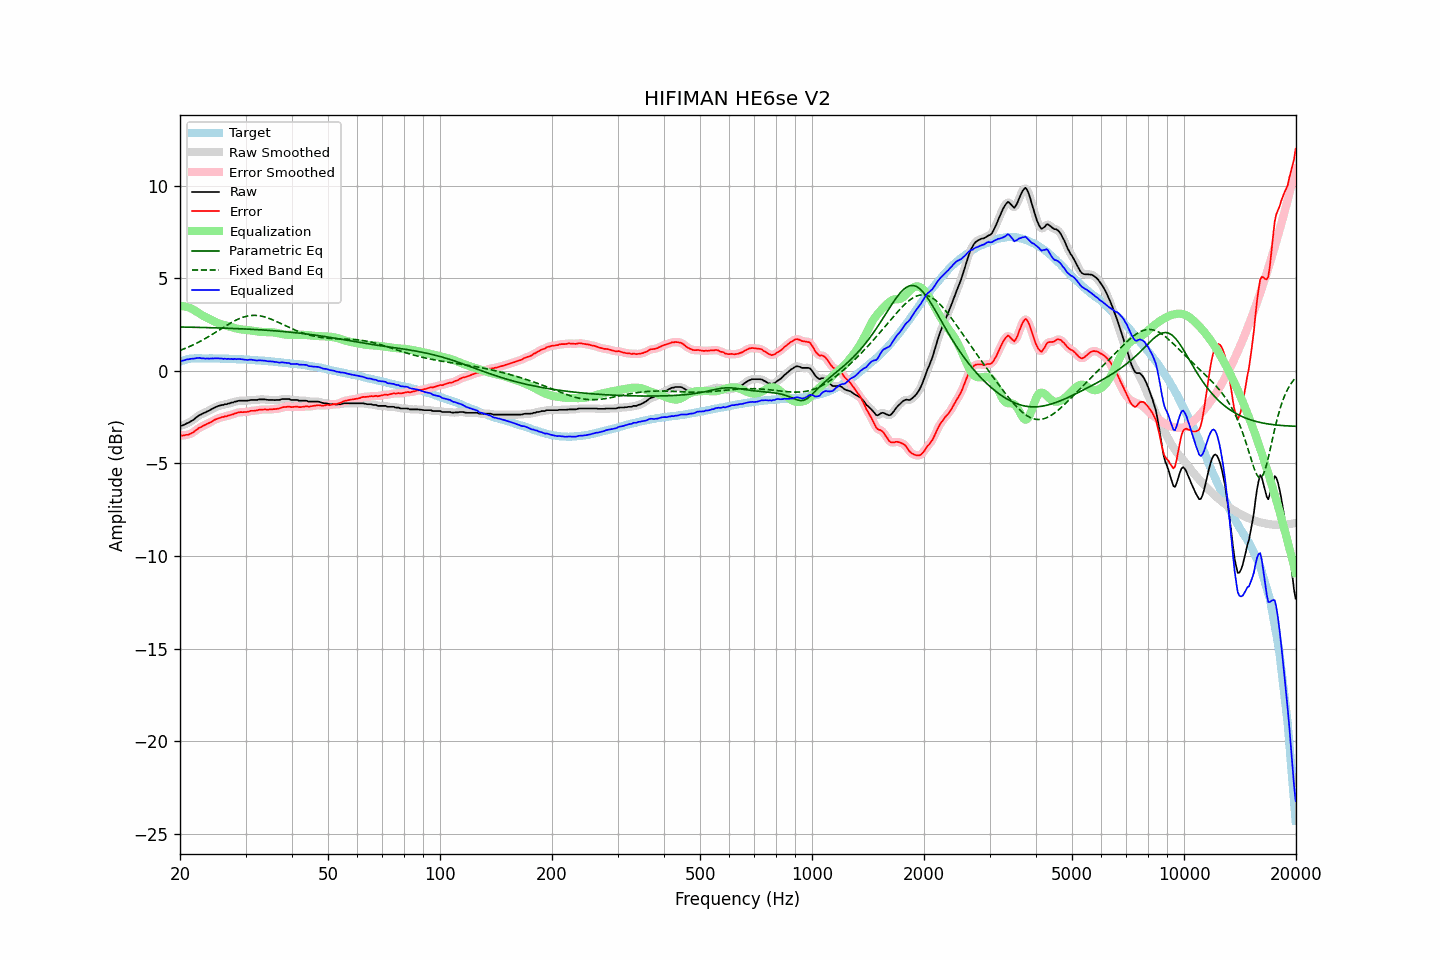

The file beside this chart, header and first rows:
frequency, raw, error, smoothed, error_smoothed, equalization, parametric_eq, fixed_band_eq, equalized_raw, equalized_smoothed, target
20.00, -2.97, -3.47, -2.98, -3.48, 3.49, 2.37, 1.10, 0.52, 0.51, 0.50
20.20, -2.96, -3.49, -2.96, -3.49, 3.49, 2.36, 1.13, 0.53, 0.54, 0.53
20.40, -2.93, -3.49, -2.93, -3.49, 3.49, 2.36, 1.17, 0.55, 0.56, 0.56
20.61, -2.89, -3.47, -2.89, -3.48, 3.47, 2.36, 1.20, 0.58, 0.58, 0.58
20.81, -2.84, -3.45, -2.85, -3.46, 3.45, 2.36, 1.24, 0.61, 0.60, 0.61
21.02, -2.81, -3.45, -2.81, -3.44, 3.43, 2.36, 1.28, 0.62, 0.62, 0.64
21.23, -2.76, -3.41, -2.76, -3.41, 3.40, 2.36, 1.31, 0.64, 0.64, 0.65
21.44, -2.71, -3.37, -2.72, -3.38, 3.36, 2.35, 1.35, 0.65, 0.65, 0.66
21.66, -2.66, -3.33, -2.66, -3.33, 3.32, 2.35, 1.39, 0.65, 0.66, 0.67
21.87, -2.60, -3.27, -2.60, -3.27, 3.26, 2.35, 1.44, 0.66, 0.67, 0.67
22.09, -2.52, -3.20, -2.53, -3.20, 3.21, 2.35, 1.48, 0.69, 0.68, 0.68
22.31, -2.46, -3.14, -2.46, -3.14, 3.15, 2.35, 1.52, 0.69, 0.69, 0.68
22.54, -2.39, -3.07, -2.40, -3.08, 3.09, 2.34, 1.57, 0.70, 0.69, 0.68
22.76, -2.36, -3.04, -2.36, -3.03, 3.04, 2.34, 1.61, 0.68, 0.69, 0.68
22.99, -2.31, -2.98, -2.32, -2.99, 2.99, 2.34, 1.66, 0.68, 0.67, 0.67
23.22, -2.27, -2.94, -2.28, -2.94, 2.94, 2.34, 1.71, 0.67, 0.67, 0.67
23.45, -2.24, -2.91, -2.23, -2.90, 2.90, 2.33, 1.76, 0.65, 0.66, 0.67
23.69, -2.18, -2.85, -2.19, -2.86, 2.85, 2.33, 1.81, 0.67, 0.66, 0.67
23.92, -2.15, -2.82, -2.15, -2.82, 2.81, 2.33, 1.86, 0.66, 0.66, 0.67
24.16, -2.10, -2.78, -2.10, -2.77, 2.77, 2.33, 1.91, 0.66, 0.66, 0.68
24.40, -2.05, -2.73, -2.06, -2.73, 2.72, 2.32, 1.96, 0.67, 0.67, 0.67
24.65, -2.01, -2.68, -2.01, -2.68, 2.68, 2.32, 2.02, 0.67, 0.67, 0.66
24.89, -1.96, -2.63, -1.97, -2.63, 2.64, 2.32, 2.07, 0.68, 0.67, 0.66
25.14, -1.93, -2.60, -1.93, -2.59, 2.60, 2.32, 2.13, 0.67, 0.67, 0.66
25.39, -1.89, -2.56, -1.89, -2.56, 2.57, 2.31, 2.18, 0.67, 0.67, 0.66
25.65, -1.87, -2.54, -1.87, -2.53, 2.53, 2.31, 2.24, 0.66, 0.66, 0.66
25.91, -1.84, -2.50, -1.85, -2.50, 2.51, 2.31, 2.29, 0.66, 0.66, 0.65
26.16, -1.84, -2.49, -1.83, -2.48, 2.48, 2.31, 2.34, 0.64, 0.65, 0.65
26.43, -1.80, -2.45, -1.81, -2.46, 2.46, 2.30, 2.40, 0.66, 0.65, 0.65
26.69, -1.80, -2.45, -1.80, -2.45, 2.44, 2.30, 2.45, 0.64, 0.64, 0.65
26.96, -1.76, -2.41, -1.77, -2.42, 2.41, 2.30, 2.50, 0.65, 0.65, 0.65
27.23, -1.75, -2.40, -1.75, -2.40, 2.39, 2.29, 2.55, 0.64, 0.64, 0.65
27.50, -1.71, -2.36, -1.72, -2.37, 2.36, 2.29, 2.60, 0.65, 0.64, 0.65
27.77, -1.71, -2.35, -1.70, -2.34, 2.33, 2.29, 2.65, 0.62, 0.63, 0.64
28.05, -1.66, -2.30, -1.67, -2.31, 2.31, 2.28, 2.70, 0.65, 0.63, 0.64
28.33, -1.66, -2.29, -1.65, -2.28, 2.29, 2.28, 2.74, 0.62, 0.63, 0.63
28.62, -1.62, -2.25, -1.63, -2.25, 2.27, 2.27, 2.78, 0.64, 0.64, 0.62
28.90, -1.61, -2.24, -1.62, -2.24, 2.25, 2.27, 2.82, 0.64, 0.63, 0.62
29.19, -1.61, -2.23, -1.61, -2.23, 2.24, 2.27, 2.86, 0.62, 0.63, 0.61
29.48, -1.61, -2.24, -1.61, -2.23, 2.23, 2.26, 2.89, 0.61, 0.61, 0.62
29.78, -1.61, -2.22, -1.61, -2.23, 2.22, 2.26, 2.91, 0.60, 0.60, 0.61
30.08, -1.61, -2.22, -1.61, -2.22, 2.21, 2.25, 2.94, 0.59, 0.59, 0.61
30.38, -1.61, -2.21, -1.61, -2.21, 2.20, 2.25, 2.96, 0.59, 0.59, 0.60
30.68, -1.59, -2.19, -1.59, -2.19, 2.19, 2.25, 2.97, 0.60, 0.60, 0.60
30.99, -1.57, -2.16, -1.58, -2.17, 2.18, 2.24, 2.98, 0.61, 0.60, 0.59
31.30, -1.57, -2.16, -1.57, -2.16, 2.17, 2.24, 2.99, 0.59, 0.59, 0.59
31.61, -1.57, -2.16, -1.57, -2.15, 2.15, 2.23, 2.99, 0.58, 0.58, 0.58
31.93, -1.57, -2.15, -1.57, -2.14, 2.14, 2.23, 2.99, 0.56, 0.56, 0.57
32.24, -1.57, -2.13, -1.56, -2.13, 2.12, 2.22, 2.99, 0.55, 0.56, 0.56
32.57, -1.54, -2.10, -1.55, -2.11, 2.11, 2.22, 2.98, 0.57, 0.56, 0.56
32.89, -1.54, -2.10, -1.54, -2.10, 2.11, 2.21, 2.96, 0.56, 0.56, 0.56
33.22, -1.54, -2.09, -1.54, -2.09, 2.10, 2.21, 2.94, 0.56, 0.56, 0.55
33.55, -1.54, -2.09, -1.54, -2.09, 2.09, 2.20, 2.92, 0.55, 0.55, 0.55
33.89, -1.54, -2.08, -1.55, -2.09, 2.09, 2.20, 2.90, 0.55, 0.54, 0.53
34.23, -1.56, -2.10, -1.56, -2.09, 2.09, 2.19, 2.87, 0.52, 0.53, 0.53
34.57, -1.57, -2.09, -1.57, -2.09, 2.08, 2.18, 2.84, 0.51, 0.52, 0.52
34.92, -1.57, -2.08, -1.57, -2.09, 2.08, 2.18, 2.81, 0.51, 0.51, 0.51
35.27, -1.57, -2.08, -1.58, -2.08, 2.08, 2.17, 2.77, 0.51, 0.50, 0.51
35.62, -1.57, -2.07, -1.58, -2.07, 2.07, 2.16, 2.74, 0.50, 0.50, 0.49
35.97, -1.58, -2.07, -1.58, -2.06, 2.06, 2.16, 2.70, 0.48, 0.49, 0.48
... 635 more rows
